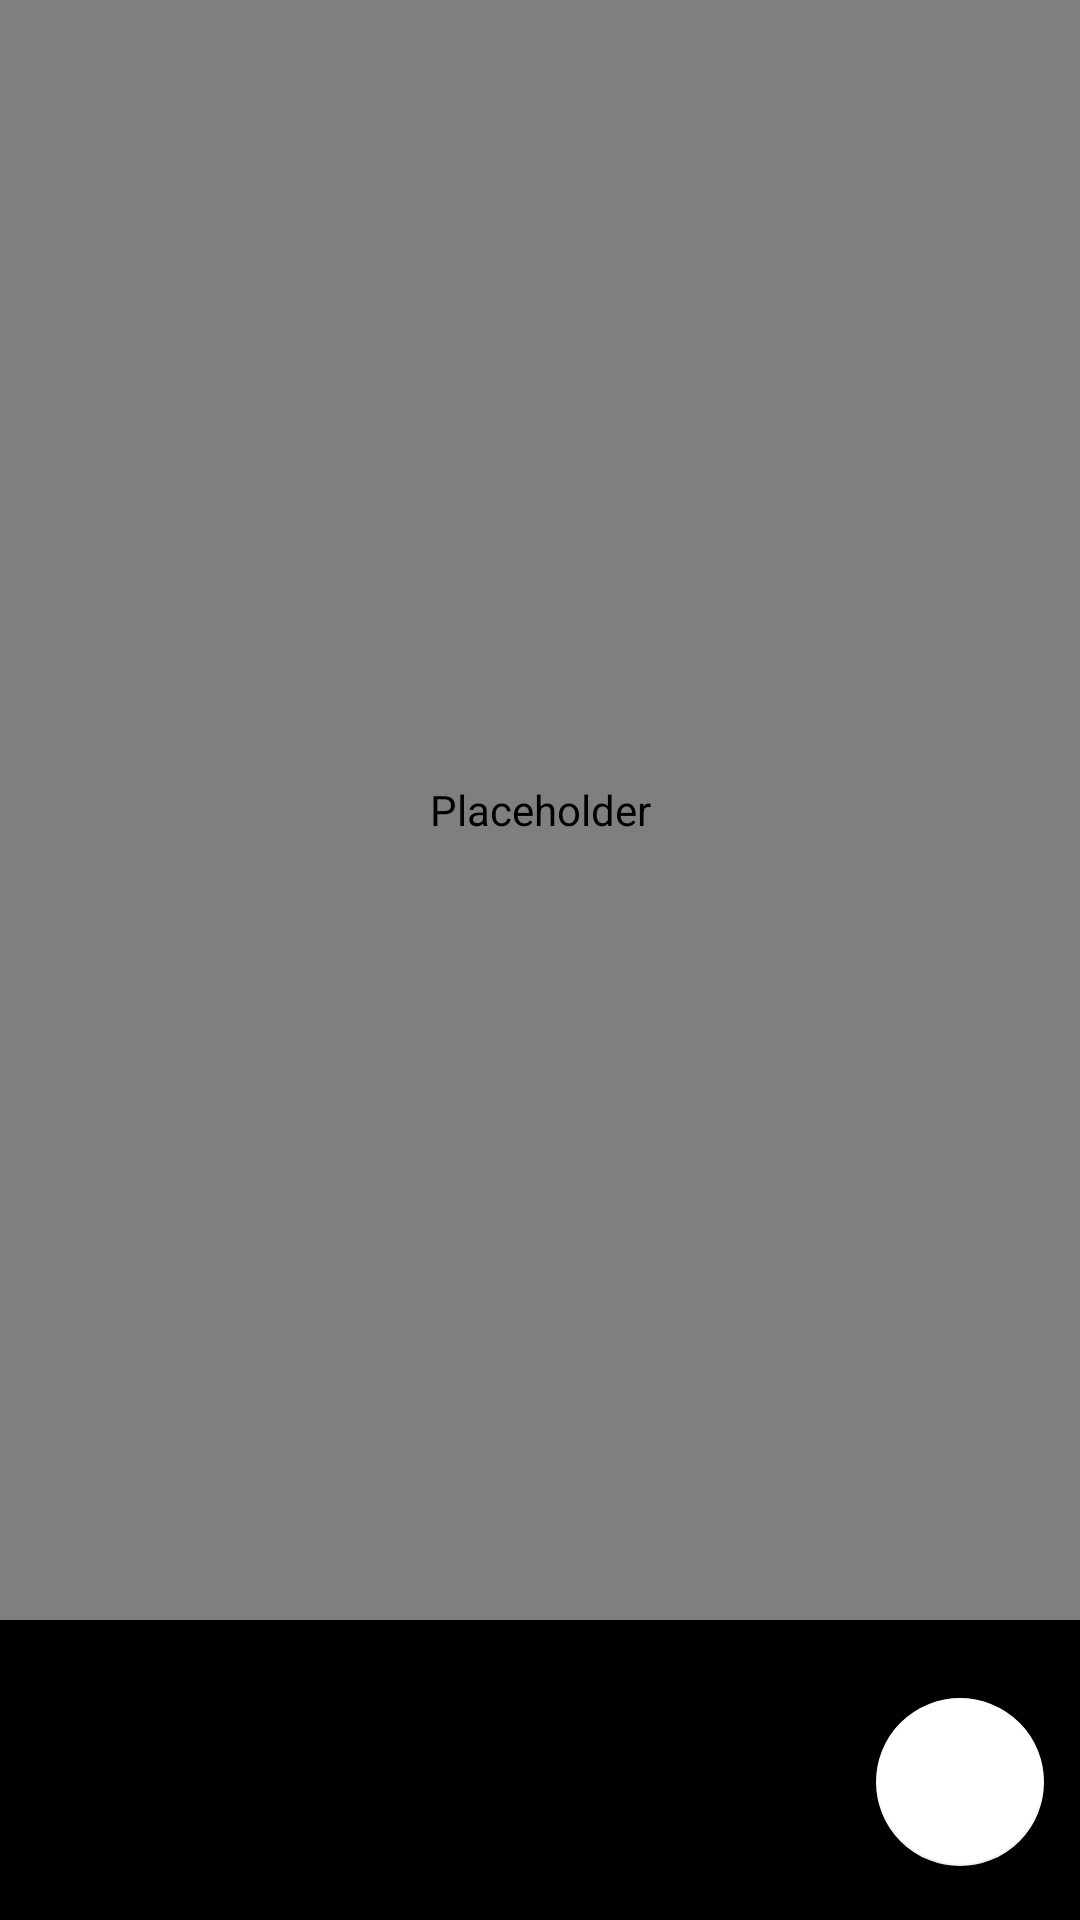

Write the Android layout XML for this screen, with the resource values it uses.
<!-- AndroidManifest.xml: application theme Theme.Nik -->
<!-- res/layout/fragment_camera.xml -->
<LinearLayout
    xmlns:android="http://schemas.android.com/apk/res/android"
    xmlns:app="http://schemas.android.com/apk/res-auto"
    android:layout_width="match_parent"
    android:layout_height="match_parent"
    android:background="#FF000000"
    android:orientation="vertical">

    <androidx.camera.view.PreviewView
        android:layout_weight="1"
        android:id="@+id/previewView"
        android:layout_width="match_parent"
        android:layout_height="0dp"
        android:layout_marginBottom="8dp"
        android:contentDescription="@null"
        android:importantForAccessibility="no"
        android:visibility="visible"/>

    <ImageView
        android:layout_weight="1"
        android:layout_width="match_parent"
        android:layout_height="0dp"
        android:contentDescription="@null"
        android:id="@+id/display_image"
        android:visibility="gone"/>

    <LinearLayout
        android:layout_width="wrap_content"
        android:layout_height="wrap_content"
        android:layout_gravity="bottom|end">
        <com.google.android.material.floatingactionbutton.FloatingActionButton
            android:layout_width="wrap_content"
            android:layout_height="wrap_content"
            app:backgroundTint="@color/white"
            app:useCompatPadding="true"
            android:src="@drawable/ic_twotone_photo_camera_icon"
            android:contentDescription="@string/capture_image"
            android:id="@+id/capture_image"/>

        <com.google.android.material.floatingactionbutton.FloatingActionButton
            android:layout_width="wrap_content"
            android:layout_height="wrap_content"
            app:backgroundTint="@color/white"
            app:useCompatPadding="true"
            android:src="@drawable/ic_send_icon"
            android:contentDescription="@string/send_image"
            android:id="@+id/send_image"
            android:visibility="gone"/>
    </LinearLayout>
</LinearLayout>
<!-- resources referenced by this layout -->
<resources>
  <color name="white">#FFFFFFFF</color>
  <string name="capture_image">capture image</string>
  <string name="send_image">send image</string>
  <style name="Theme.Nik" parent="Theme.MaterialComponents.DayNight.NoActionBar">
          
          <item name="colorPrimary">@color/green_425</item>
          <item name="colorPrimaryVariant">@color/green_b425</item>
          <item name="colorOnPrimary">@color/white</item>
          
          <item name="colorSecondary">@color/green_47c</item>
          <item name="colorSecondaryVariant">@color/green_c39</item>
          <item name="colorOnSecondary">@color/black</item>
          
          <item name="android:statusBarColor" tools:targetApi="l">?attr/colorPrimaryVariant</item>
          
      </style>
  <color name="green_425">#6cb425</color>
  <color name="green_b425">#6cb425</color>
  <color name="green_47c">#427208</color>
  <color name="green_c39">#7cbc39</color>
  <color name="black">#FF000000</color>
</resources>
